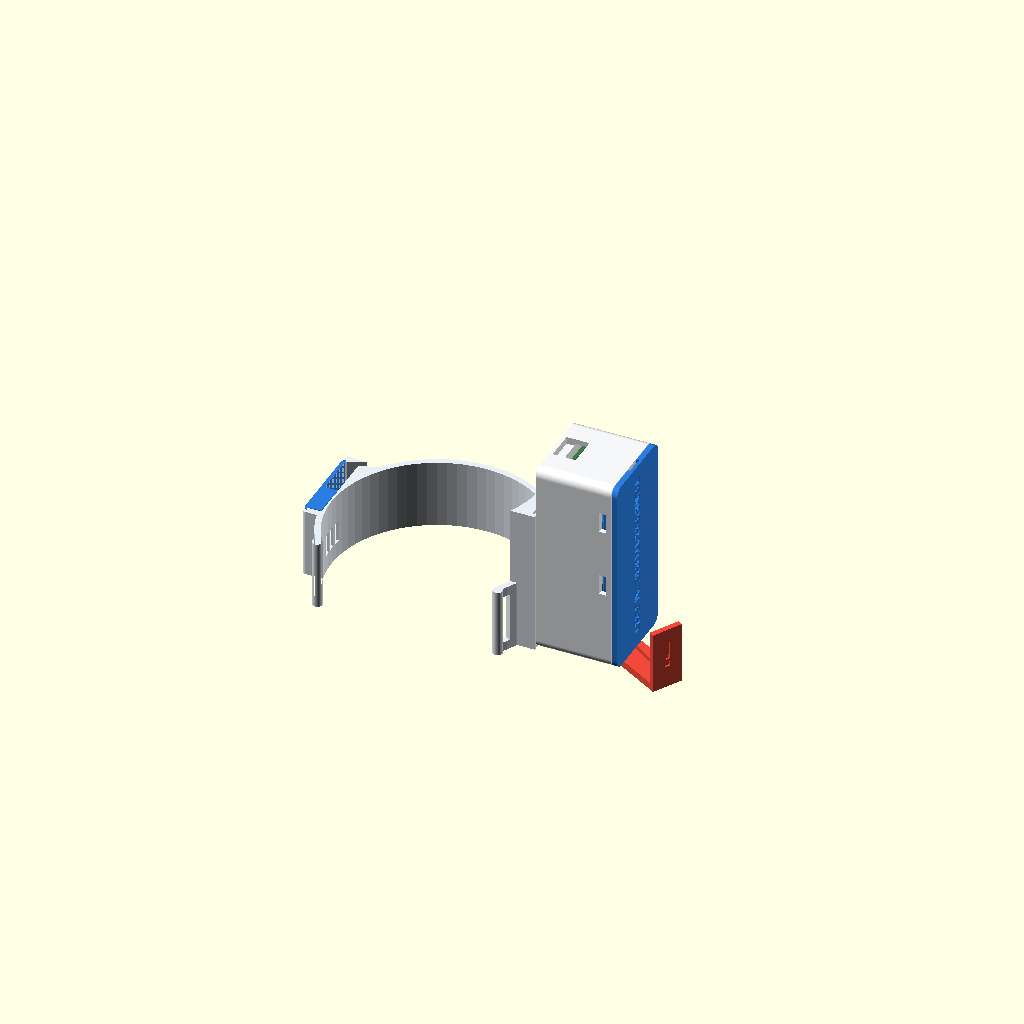
Cell 1: rendered with the file's own defaults.
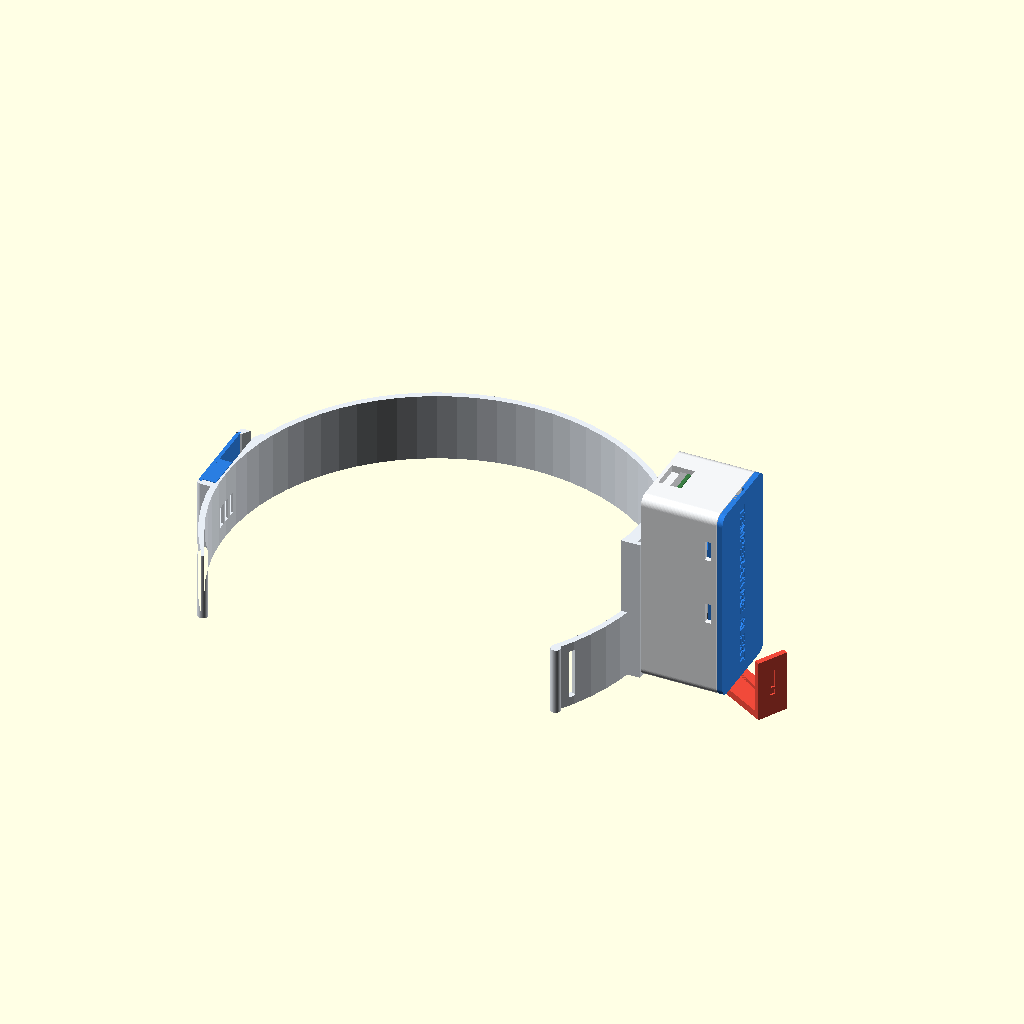
Cell 2: the same model with Rc = 92.
One fixed orthographic camera (rotation 55°, 0°, 25°; colour scheme Cornfield) for every cell.
Source of the model, hardware/cases/monitored-device-cuff.scad:
// Monitored device v2: one rigid arm cuff (generic "temperature alert" device)
// ---------------------------------------------------------------------------
// What changed from v1: the two flexible TPU straps and the loose sensor pod
// are gone. One springy C-shaped cuff clips round the upper arm. The DHT11
// sits in the cuff's inner side (the side of the arm that rests against the
// body, under the arm); the hub with the ESP32 and the SG90 slides onto a
// rail on the outer side. Every part prints in rigid plastic (PLA, PETG or
// ABS), no supports:
//   cuff      - print standing on its edge (as exported)
//   hub       - print floor down (as exported)
//   hub_lid   - print top face down (as exported)
//   sensor_lid- print flat, plug up (as exported)
//   wiper     - print with the "!" tile on the bed (as exported)
// Not printed: ESP32, DHT11 + 10k resistor, SG90 with its horn and screws,
// 3 jumper wires (about 20 cm), USB cable.
//
// part = "cuff" | "hub" | "hub_lid" | "sensor_lid" | "wiper" | "assembly"
part = "assembly";
// Arm size: inner radius of the cuff. 40 = arm 24-27 cm round, 46 = 27-31 cm,
// 52 = 31-35 cm (measure round the upper arm, relaxed).
Rc = 46;
fit = 0.3;            // clearance for sliding/pressed fits (0.3 PLA, 0.4 ABS)
$fn = 72;
FONT = "Liberation Sans:style=Bold";

// ---------- real hardware (mm) ----------
dht  = [15.5, 12.2, 5.6];     // DHT11 body; legs leave one 12.2 x 5.6 end
esp  = [55.5, 28.5];          // 38-pin ESP32 board outline
sg   = [22.8, 12.4, 22.7];    // SG90 body: length, thickness, height of case
sg_tabs = 32.4;               // across the mounting tabs
sg_tab_top = 18.4;            // case bottom to the top face of the tabs
sg_shaft_off = 5.9;           // shaft centre to the near end of the body

// ---------- cuff ----------
band_t = 2.6; band_w = 30; cover = 250;      // thickness, width, degrees covered
pad_h  = 64;                  // height of the hub pad and rail (along the arm)
pad_half = 20; pad_out = Rc + 6;             // flat pad: half width, outer plane
rail_h = 3; rail_top = 14; rail_root = 10.5; // dovetail rail the hub slides on
skin = 0.8; lid_t = 1.6;
boss_out = skin + dht.z + 0.2 + lid_t;       // sensor boss outer plane beyond Rc
boss_u = [-11, 30.5];           // boss extent along the band (0 = sensor centre)
bay_u  = 27;                  // wiring bay ends here
pocket_z0 = 6;                // sensor sits from here up; pocket is open at the top edge
gut_z = 13;                   // floor of the wire gutter
det_y = 12; det_z = 5;        // click bumps that stop the hub sliding back off the rail

module sector(r, a0, a1) {
  polygon(concat([[0, 0]], [for (a = [a0 : 2 : a1]) [r*cos(a), r*sin(a)]], [[r*cos(a1), r*sin(a1)]]));
}
a0 = -(cover - 180)/2; a1 = 180 - a0;

module band_2d() {
  intersection() {
    difference() { circle(r = Rc + band_t); circle(r = Rc); }
    sector(Rc + band_t + 5, a0, a1);
  }
  for (a = [a0, a1]) rotate(a) translate([Rc + band_t/2 + 0.8, 0]) circle(d = band_t + 1.8);  // soft flared tips
}
module pad_2d() {
  difference() {
    translate([0, -pad_half]) square([pad_out, 2*pad_half]); circle(r = Rc);
    // relief slot behind each click bump: leaves a 0.8 mm skin that can spring in
    for (s = [-1, 1]) translate([pad_out - 1.8, s*det_y - 6]) square([1.0, 12]);
  }
  polygon([[pad_out - 0.01, -rail_root/2], [pad_out + rail_h, -rail_top/2],
           [pad_out + rail_h,  rail_top/2], [pad_out - 0.01,  rail_root/2]]);
}
module boss_2d() {
  difference() {
    hull() {
      translate([-(Rc + boss_out) + 2, boss_u[0] + 2]) circle(r = 2);
      translate([-(Rc + boss_out) + 2, boss_u[1] - 2]) circle(r = 2);
      translate([-Rc + 12, boss_u[0]]) square([0.1, boss_u[1] - boss_u[0]]);
    }
    circle(r = Rc);
  }
}
// boss frame: bx(d) = world x for a depth d beyond the skin plane, u = world y
function bx(d) = -(Rc + d);

module cuff() {
  difference() {
    union() {
      linear_extrude(band_w) band_2d();
      linear_extrude(pad_h) pad_2d();
      linear_extrude(band_w) boss_2d();
      // wire gutter on the outside of the band, from the sensor boss to the hub pad:
      // a shelf with a 45 degree underside and an upright lip, open towards the top edge
      rotate(asin(pad_half/(Rc + band_t)) + 1)
        rotate_extrude(angle = (180 - atan(boss_u[1]/Rc)) - (asin(pad_half/(Rc + band_t)) + 1) + 1)
          polygon([[Rc + band_t - 0.2, gut_z - 4.8], [Rc + band_t + 4.6, gut_z - 0.2],
                   [Rc + band_t + 4.6, gut_z + 3.2], [Rc + band_t + 3.4, gut_z + 3.2],
                   [Rc + band_t + 3.4, gut_z], [Rc + band_t - 0.2, gut_z]]);
    }
    // --- sensor pocket + wiring bay, open at the top edge (no bridges) ---
    translate([bx(skin + dht.z + 0.2), -dht.x/2 - fit, pocket_z0])
      cube([dht.z + 0.2, bay_u + dht.x/2 + fit, band_w]);
    // window to the skin: three slots, two upright bars keep fingers out
    for (i = [-1, 0, 1]) translate([-(Rc + skin + 0.1), i*4.4 - 1.6, pocket_z0 + 1.4])
      cube([Rc*0.2, 3.2, dht.y - 2.6]);
    // dovetail slot for the sliding lid (wider at the bottom, so the lid cannot lift out)
    translate([0, 0, pocket_z0 - 2]) linear_extrude(band_w)
      polygon([[bx(skin + dht.z + 0.2), -dht.x/2 - fit - 1.6], [bx(boss_out) - 0.1, -dht.x/2 - fit],
               [bx(boss_out) - 0.1, bay_u], [bx(skin + dht.z + 0.2), bay_u + 1.6]]);
    // wire exit from the bay into the gutter
    hull() {
      translate([bx(skin + dht.z - 0.6), bay_u - 1, gut_z]) cube([4.6, 1, band_w]);
      rotate(180 - atan(boss_u[1]/Rc) - 5) translate([Rc + band_t, -0.5, gut_z]) cube([3.4, 1, band_w]);
    }
    // optional: slots near the two tips for a strap or elastic, if you ever want one
    for (a = [a0 + 4.5, a1 - 4.5]) rotate(a) translate([Rc - 2, -1.5, 4]) cube([band_t + 4, 3, band_w - 8]);
  }
  // click bumps beside the rail: they drop into two dimples under the hub
  for (y = [-det_y, det_y]) translate([pad_out, y, det_z]) scale([0.8/1.6, 1, 1]) sphere(r = 1.6, $fn = 24);
}

// Sliding lid for the sensor: plate with dovetail edges and a plug that fills
// the pocket above the DHT11 so it cannot move. Slide in from the top edge.
lid_len = band_w - pocket_z0 + 2;
module sensor_lid() {
  w0 = bay_u + dht.x/2 + fit;                     // opening width
  // plate (dovetail: wide face down on the bed)
  hull() {
    translate([-1.6 + fit, 0, 0]) cube([w0 + 3.2 - 2*fit, lid_len, 0.01]);
    translate([fit, 0, lid_t - 0.01]) cube([w0 - 2*fit, lid_len, 0.01]);
  }
  // plug above the sensor (sensor end of the plate), stops 0.2 short of the skin floor
  translate([w0 - dht.x - 0.3, 2 + dht.y + 0.4, -(dht.z)]) cube([dht.x, lid_len - (2 + dht.y + 0.4), dht.z]);
  // friction bump so the lid does not slide back out on its own
  translate([w0 - 0.3, lid_len - 4, -dht.z/2]) scale([0.45, 1, 1]) sphere(r = 1, $fn = 24);
}
module sensor_lid_print() { translate([0, 0, lid_t]) rotate([180, 0, 0]) translate([0, -lid_len, 0]) sensor_lid(); }

// ---------- hub ----------
wall = 2.2; floor_t = 5;
hin = [82, 34, 28];                         // inside: length, width, height
hub = [hin.x + 2*wall, hin.y + 2*wall, hin.z + floor_t];
board_x = 0.5;                              // board starts here (inside), USB at this end
div_x = board_x + esp.x + 0.3;              // divider behind the board
ped_h = hin.z - 0.3 - sg.y;                 // servo rests on ribs this high
shaft_y = hin.y/2 + (sg.x/2 - sg_shaft_off);// shaft position across the hub (inside)
shaft_z = ped_h + sg.y/2;                   // and above the inside floor
groove_len = pad_h + 0.4;

module rbox(s, r = 4) { hull() for (x = [r, s.x - r], y = [r, s.y - r]) translate([x, y, 0]) cylinder(r = r, h = s.z); }

module hub_body() {
  difference() {
    rbox(hub);
    translate([wall, wall, floor_t]) cube([hin.x, hin.y, hin.z + 1]);
    // dovetail groove under the floor, open at the servo end
    translate([hub.x - groove_len, hub.y/2, -0.01]) rotate([90, 0, 90]) linear_extrude(groove_len + 1)
      polygon([[-(rail_root/2 + fit), 0], [-(rail_top/2 + fit + fit*(rail_top - rail_root)/(2*rail_h)), rail_h + fit + 0.4],
               [(rail_top/2 + fit + fit*(rail_top - rail_root)/(2*rail_h)), rail_h + fit + 0.4], [(rail_root/2 + fit), 0]]);
    // USB opening (board lies component side down, socket under the board)
    translate([-1, hub.y/2 - 6.5, floor_t - 3.4]) cube([wall + 2, 13, 10]);
    // notch for the servo's output boss in the end wall, open to the rim
    translate([hub.x - wall - 1, wall + shaft_y - 9.8, floor_t + ped_h - 0.3]) cube([wall + 2, 16.4, hin.z]);
    // sensor wires come in here, low on the long wall under the raised servo
    translate([wall + 66, hub.y - wall - 1, floor_t]) cube([6, wall + 2, 6]);
    // dimples for the cuff's click bumps
    for (y = [-det_y, det_y]) translate([hub.x - det_z, hub.y/2 + y, 0]) scale([1, 1, 0.9/1.9]) sphere(r = 1.9, $fn = 24);
    // windows for the lid's snap bumps
    for (x = [15, 45], y = [-1, hub.y - wall - 1]) translate([wall + x - 4.5, y, floor_t + hin.z - 5.2]) cube([9, wall + 2, 3.0]);
  }
  translate([wall, wall, floor_t]) {
    // board guides (the board rests on its own metal can and USB socket, pins up)
    for (x = [12, 44], y = [0, hin.y - (hin.y - esp.y)/2 + fit]) translate([x, y, 0]) cube([2, (hin.y - esp.y)/2 - fit, 9]);
    translate([div_x, 0, 0]) cube([2, hin.y, 8]);                       // divider / end stop
    // servo pedestal ribs and the ribs behind its mounting tabs
    for (y = [hin.y/2 - 7 - 1.2, hin.y/2 + 7 - 1.2]) translate([div_x + 2.5, y, 0]) cube([hin.x - div_x - 4.5, 2.4, ped_h]);
    for (y = [0, hin.y - 5]) translate([hin.x - (sg.z - sg_tab_top) - 2.5 - fit - 2, y, 0]) cube([2, 5, hin.z]);
    for (y = [0, hin.y - 4.6]) translate([hin.x - (sg.z - sg_tab_top) + fit, y, 0]) cube([sg.z - sg_tab_top - fit + 0.1, 4.6, hin.z]);
  }
}

module hub_lid() {
  difference() {
    union() {
      rbox([hub.x, hub.y, 2.4]);
      // lip round the board bay only (the servo tabs fill the other end)
      translate([wall + fit, wall + fit, -5]) difference() {
        cube([div_x - 2, hin.y - 2*fit, 5]);
        translate([1.6, 1.6, -1]) cube([div_x, hin.y - 2*fit - 3.2, 7]);
      }
      // snap bumps: 45 degree faces, they click into the hub's windows
      for (x = [15, 45], s = [0, 1]) translate([wall + x - 4, s ? hub.y - wall - fit : wall + fit, -4.8])
        mirror([0, s ? 0 : 1, 0]) hull() { cube([8, 0.01, 2.8]); translate([0, 0.7, 0.7]) cube([8, 0.01, 1.4]); }
      // post that holds the board down (between the pin rows)
      translate([wall + 30 - 3, hub.y/2 - 3, -(hin.z - 5.2)]) cube([6, 6, hin.z - 5.2]);
    }
    translate([hub.x/2, hub.y/2 - 2.6, 1.6]) linear_extrude(1)
      text("TEMPERATURE ALERT", size = 5, halign = "center", font = FONT);
    translate([-0.01, hub.y/2 - 4, -0.01]) cube([1.6, 8, 1.2]);          // pry notch
  }
}
module hub_lid_print() { translate([0, hub.y, 2.4]) rotate([180, 0, 0]) hub_lid(); }

// ---------- wiper: the alert flag. Its arm sits on the servo horn outside
// the hub's end wall; the "!" tile reaches back over the hub and swings
// from one side of the hub, over the lid, to the other side. ----------
wip_r = 31;                      // tile outer radius from the shaft
module wiper() {                   // axis = Z, arm along +X, tile reaches towards -Z
  difference() {
    union() {
      hull() { cylinder(d = 14, h = 3.2); translate([wip_r - 3, -7, 0]) cube([3, 14, 3.2]); }
      translate([wip_r - 2.4, -7, -24]) cube([2.4, 14, 24 + 3.2]);       // the tile
    }
    translate([0, 0, -1]) cylinder(d = 2.6, h = 6);                       // horn screw
    translate([0, 0, 2.4]) cylinder(d = 5.2, h = 2);                      // its head
    translate([0, 0, -0.01]) hull() { cylinder(d = 7.6, h = 1.6); translate([17.5, 0, 0]) cylinder(d = 4.8, h = 1.6); }
    translate([wip_r - 0.8, 0, -12]) rotate([90, 0, 90]) linear_extrude(1) rotate(180)
      text("!", size = 12, halign = "center", valign = "center", font = FONT);
  }
}
module wiper_print() { translate([0, 0, wip_r]) rotate([0, 90, 0]) wiper(); }

// ---------- assembly ----------
only = "";
w_ang = 60;
show_arm = false;        // animation only: draw a stand-in upper arm through the cuff
module assembly(ang = w_ang, lift = 0) {
  if (only == "" || only == "cuff") color("#e8eef5") cuff();
  if (show_arm) color("#e0b49a") translate([0, 0, -70]) cylinder(r = Rc - 0.6, h = 210, $fn = 96);   // stand-in upper arm (animation only)
  if (only == "" || only == "sensor_lid") color("#2a7de1") multmatrix([[0, 0, -1, bx(skin + dht.z + 0.2)], [-1, 0, 0, bay_u], [0, 1, 0, pocket_z0 - 2 + lift], [0, 0, 0, 1]]) sensor_lid();
  // hub: X along the arm (servo end at z = 0), Y across, Z outwards
  translate([pad_out, -hub.y/2, hub.x]) rotate([0, 90, 0]) {
    if (only == "" || only == "hub") color("#f4f6f8") hub_body();
    if (only == "" || only == "hub_lid") color("#2a7de1") translate([0, 0, hub.z + (only == "" ? 0.2 : 0)]) hub_lid();
    if (only == "" || only == "servo") color("#2b2b2b") translate([hub.x - wall - sg.z, wall + hin.y/2 - sg.x/2, floor_t + ped_h]) {
      cube([sg.z, sg.x, sg.y]);
      translate([sg_tab_top - 2.5, -(sg_tabs - sg.x)/2, 0]) cube([2.5, sg_tabs, sg.y]);
      translate([sg.z, sg.x - sg_shaft_off, sg.y/2]) rotate([0, 90, 0]) { cylinder(d = 11.8, h = 4); translate([0, 0, 0]) cylinder(d = 4.8, h = 7); }
      translate([sg.z, sg.x - sg_shaft_off - 6.5, sg.y/2]) rotate([0, 90, 0]) cylinder(d = 5.5, h = 4);
    }
    if (only == "" || only == "board") color("#3a7d44") translate([wall + board_x, wall + (hin.y - esp.x*0 - esp.y)/2, floor_t + 3.1]) cube([esp.x, esp.y, 1.6]);
    if (only == "" || only == "wiper") color("#f04a3a") translate([hub.x + 5.0, wall + shaft_y, floor_t + shaft_z]) rotate([0, 90, 0]) rotate([0, 0, 270 - ang]) wiper();   // ang 0..180 = the servo sweep; 90 points straight out
  }
}

if (part == "cuff") cuff();
else if (part == "hub") hub_body();
else if (part == "hub_lid") hub_lid_print();
else if (part == "sensor_lid") sensor_lid_print();
else if (part == "wiper") wiper_print();
else if (part == "assembly") assembly();
Customizer parameters (derived from the source; name, type, default, range or options):
part: string, default "assembly"
Rc: number, default 46
fit: number, default 0.3
FONT: string, default "Liberation Sans:style=Bold"
dht: vector, default [15.5, 12.2, 5.6]
esp: vector, default [55.5, 28.5]
sg: vector, default [22.8, 12.4, 22.7]
sg_tabs: number, default 32.4
sg_tab_top: number, default 18.4
sg_shaft_off: number, default 5.9
pad_h: number, default 64
boss_u: vector, default [-11, 30.5]
bay_u: number, default 27
pocket_z0: number, default 6
gut_z: number, default 13
